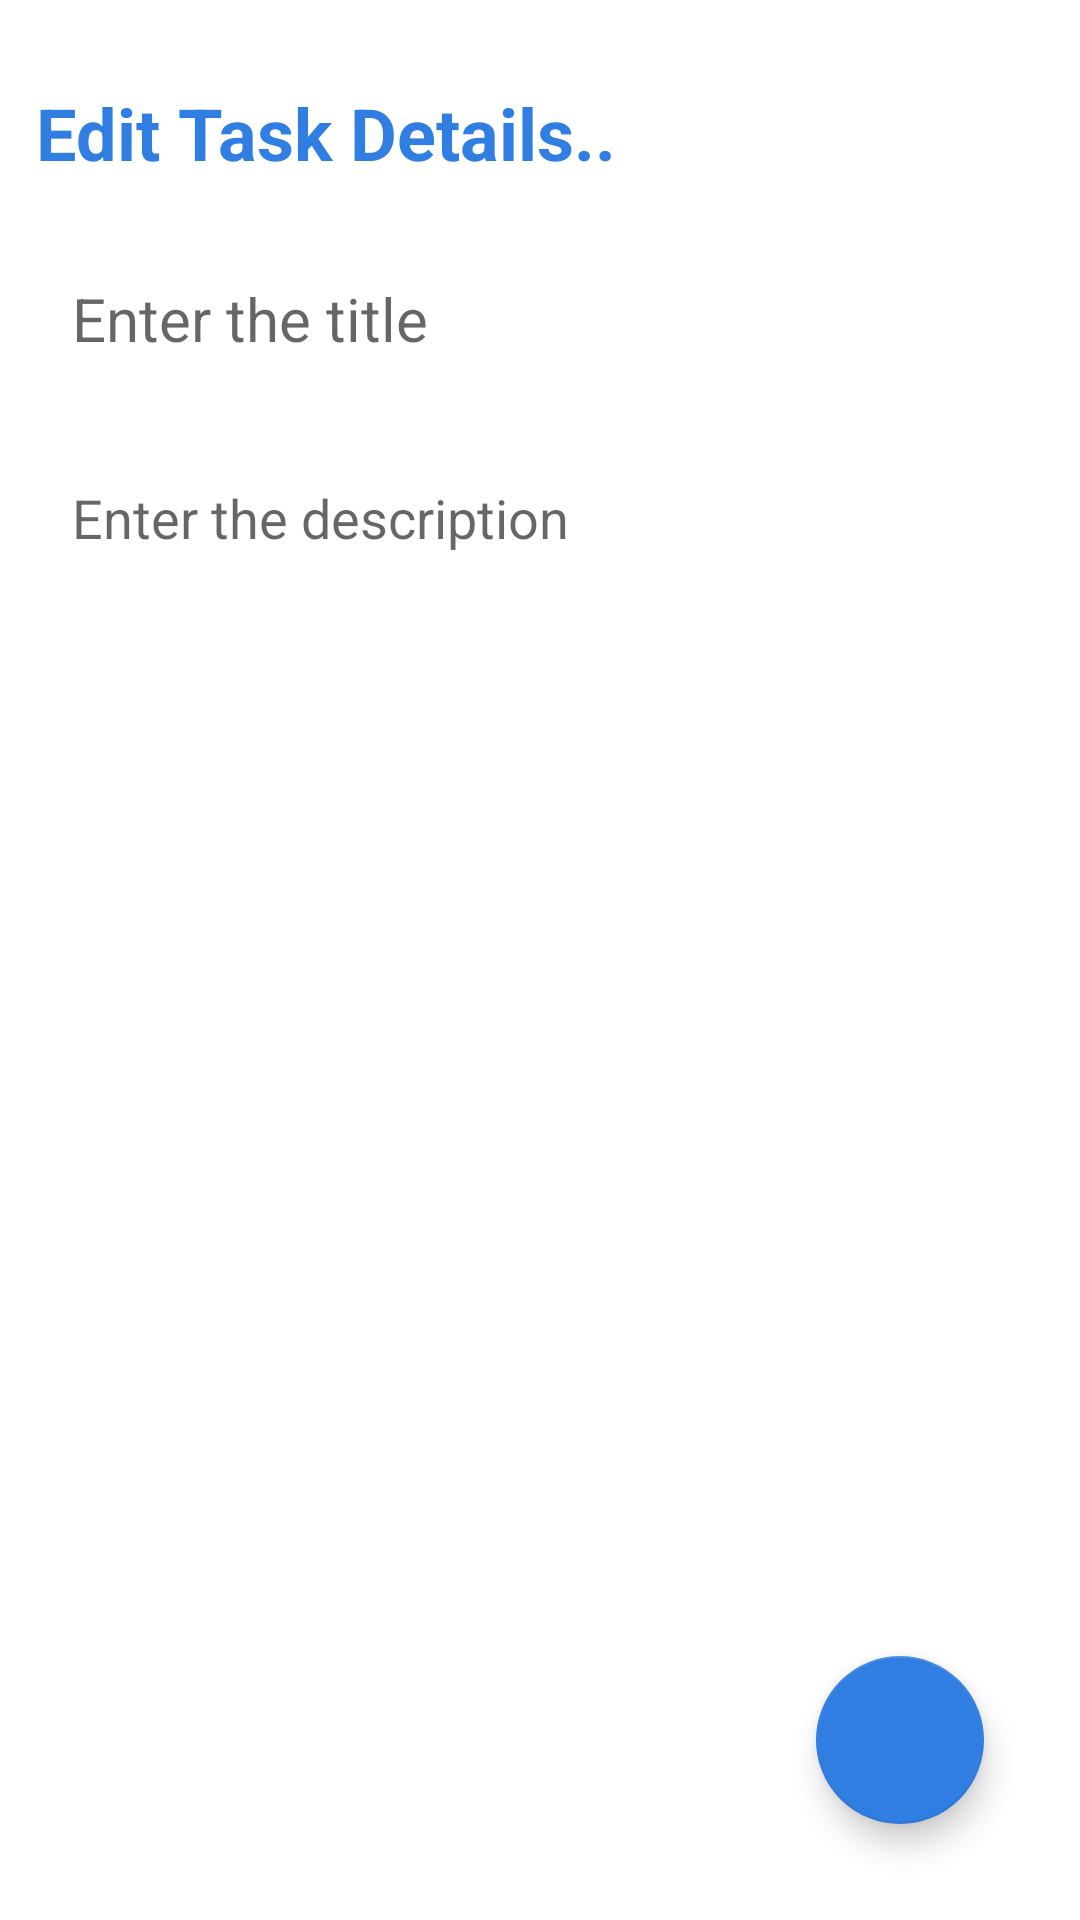

Produce the Android XML layout that renders to this screen, including the resource entries it uses.
<!-- AndroidManifest.xml: application theme Theme.TaskApp -->
<!-- res/layout/fragment_edit.xml -->
<?xml version="1.0" encoding="utf-8"?>
<layout
    xmlns:android="http://schemas.android.com/apk/res/android"
    xmlns:tools="http://schemas.android.com/tools"
    xmlns:app="http://schemas.android.com/apk/res-auto">

    <RelativeLayout
        android:layout_width="match_parent"
        android:layout_height="match_parent"
        android:orientation="vertical"
        android:padding="12dp"
        tools:context=".fragments.EditFragment">

        <TextView
            android:id="@+id/editNoteHeading"
            android:layout_width="wrap_content"
            android:layout_height="wrap_content"
            android:layout_alignParentTop="true"
            android:layout_marginTop="16dp"
            android:fontFamily="sans-serif"
            android:text="@string/edit_task_details"
            android:textColor="#307EE1"
            android:textSize="24sp"
            android:textStyle="bold" />

        <EditText
            android:id="@+id/editNoteTitle"
            android:layout_width="match_parent"
            android:layout_height="60dp"
            android:hint="@string/enter_the_title"
            android:padding="12dp"
            android:textSize="20sp"
            android:layout_below="@id/editNoteHeading"
            android:background="@drawable/border"
            android:layout_marginTop="16dp"
            android:maxLines="1"
            android:fontFamily="sans-serif"/>

        <EditText
            android:id="@+id/editNoteDesc"
            android:layout_width="match_parent"
            android:layout_height="match_parent"
            android:hint="@string/enter_the_description"
            android:gravity="top"
            android:padding="12dp"
            android:textSize="18sp"
            android:fontFamily="sans-serif"
            android:background="@drawable/border"
            android:layout_below="@id/editNoteTitle"
            android:layout_marginTop="12dp" />

        <com.google.android.material.floatingactionbutton.FloatingActionButton
            android:id="@+id/editNoteFab"
            android:layout_width="wrap_content"
            android:layout_height="wrap_content"
            android:layout_alignParentEnd="true"
            android:layout_alignParentBottom="true"
            android:layout_marginEnd="20dp"
            android:layout_marginBottom="20dp"
            android:backgroundTint="#307EE1"
            android:clickable="true"
            android:contentDescription="editFab"
            android:src="@drawable/done_icon"
            android:tintMode="@color/white" />

    </RelativeLayout>
</layout>
<!-- resources referenced by this layout -->
<resources>
  <color name="white">#FFFFFFFF</color>
  <string name="edit_task_details">Edit Task Details..</string>
  <string name="enter_the_description">Enter the description</string>
  <string name="enter_the_title">Enter the title</string>
  <style name="Theme.TaskApp" parent="Base.Theme.TaskApp" />
  <style name="Base.Theme.TaskApp" parent="Theme.MaterialComponents.DayNight.DarkActionBar">
          
          <item name="colorPrimary">@color/blue</item>
          <item name="colorPrimaryVariant">@color/blue</item>
          <item name="colorOnPrimary">@color/white</item>
          
          <item name="colorSecondary">@color/blue</item>
          <item name="colorSecondaryVariant">@color/blue</item>
          <item name="colorOnSecondary">@color/black</item>
          
          <item name="android:statusBarColor">?attr/colorPrimaryVariant</item>
      </style>
  <color name="blue">#307EE1</color>
  <color name="black">#FF000000</color>
</resources>
